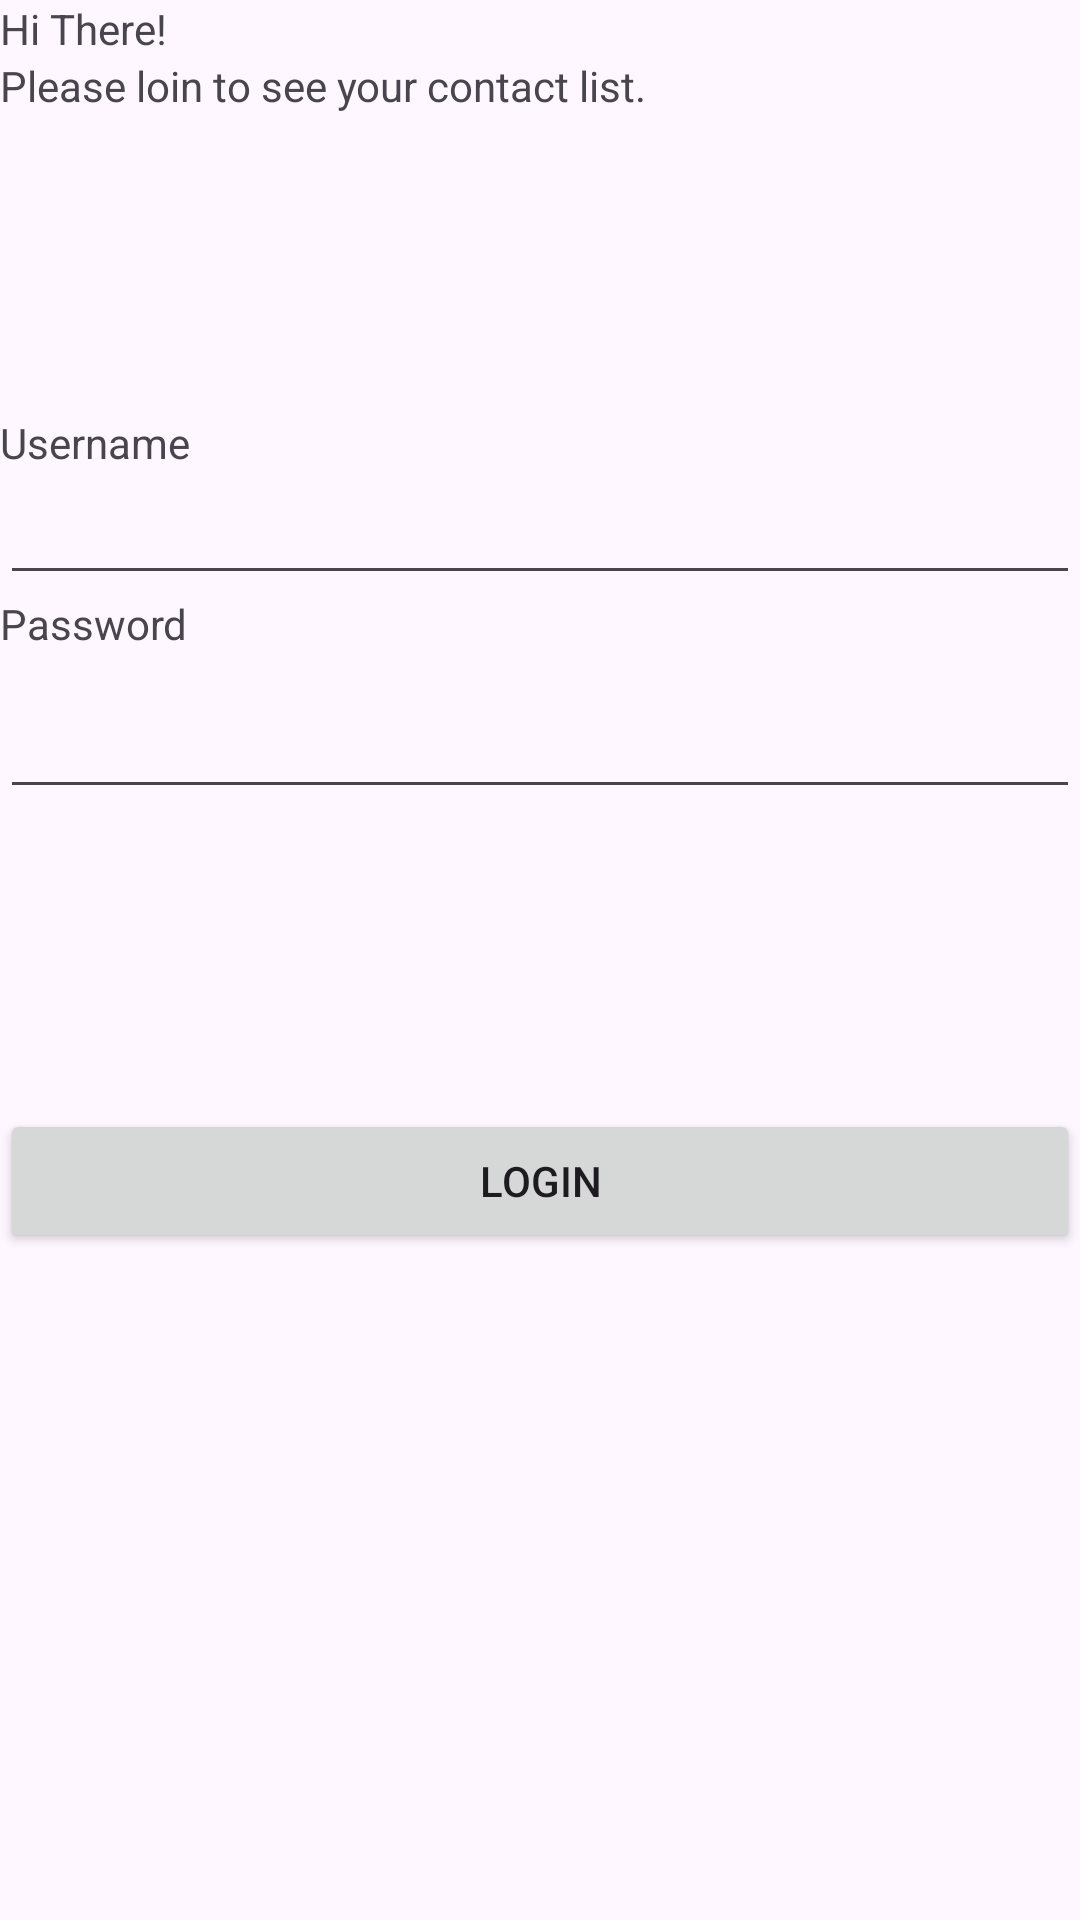

Write the Android layout XML for this screen, with the resource values it uses.
<!-- AndroidManifest.xml: application theme Theme.TrinityIV -->
<!-- res/layout/activity_login.xml -->
<?xml version="1.0" encoding="utf-8"?>
<RelativeLayout
    xmlns:android="http://schemas.android.com/apk/res/android"
    xmlns:tools="http://schemas.android.com/tools"
    android:layout_width="match_parent"
    android:layout_height="match_parent"
    android:layout_margin="40dp"
    tools:context=".login.LoginActivity">

    <TextView
        android:id="@+id/txtHi"
        android:text="Hi There!"
        android:layout_width="wrap_content"
        android:layout_height="wrap_content"/>

    <TextView
        android:id="@+id/txtGreetings"
        android:text="Please loin to see your contact list."
        android:layout_below="@id/txtHi"
        android:layout_width="wrap_content"
        android:layout_height="wrap_content"/>


    <TextView
        android:id="@+id/txtLabelUserName"
        android:text="Username"
        android:layout_below="@id/txtGreetings"
        android:layout_width="wrap_content"
        android:layout_marginTop="100dp"
        android:layout_height="wrap_content"/>
    
    <EditText
        android:id="@+id/edtUserName"
        android:layout_below="@id/txtLabelUserName"
        android:layout_width="match_parent"
        android:layout_centerHorizontal="true"
        android:layout_height="wrap_content"/>

    <TextView
        android:id="@+id/txtLabelPassword"
        android:text="Password"
        android:layout_below="@id/edtUserName"
        android:layout_width="wrap_content"
        android:layout_height="wrap_content"/>

    <EditText
        android:id="@+id/edtPassword"
        android:layout_centerHorizontal="true"
        android:layout_below="@id/edtUserName"
        android:layout_width="match_parent"
        android:layout_marginTop="30dp"
        android:layout_height="wrap_content"/>
    
    <Button
        android:layout_below="@+id/edtPassword"
        android:layout_centerHorizontal="true"
        android:layout_marginTop="100dp"
        android:id="@+id/btnLogin"
        android:text="@string/btn_login"
        android:layout_width="match_parent"
        android:layout_height="wrap_content"/>

</RelativeLayout>
<!-- resources referenced by this layout -->
<resources>
  <string name="btn_login">Login</string>
  <style name="Theme.TrinityIV" parent="Base.Theme.TrinityIV" />
  <style name="Base.Theme.TrinityIV" parent="Theme.Material3.DayNight.NoActionBar">
          
           <item name="colorPrimary">@color/blue</item>
          <item name="colorSecondary">@color/black</item>
      </style>
  <!-- not gathered from this repository: default colours our renderer supplied (Android Studio template values) -->
  <color name="black">#FF000000</color>
</resources>
